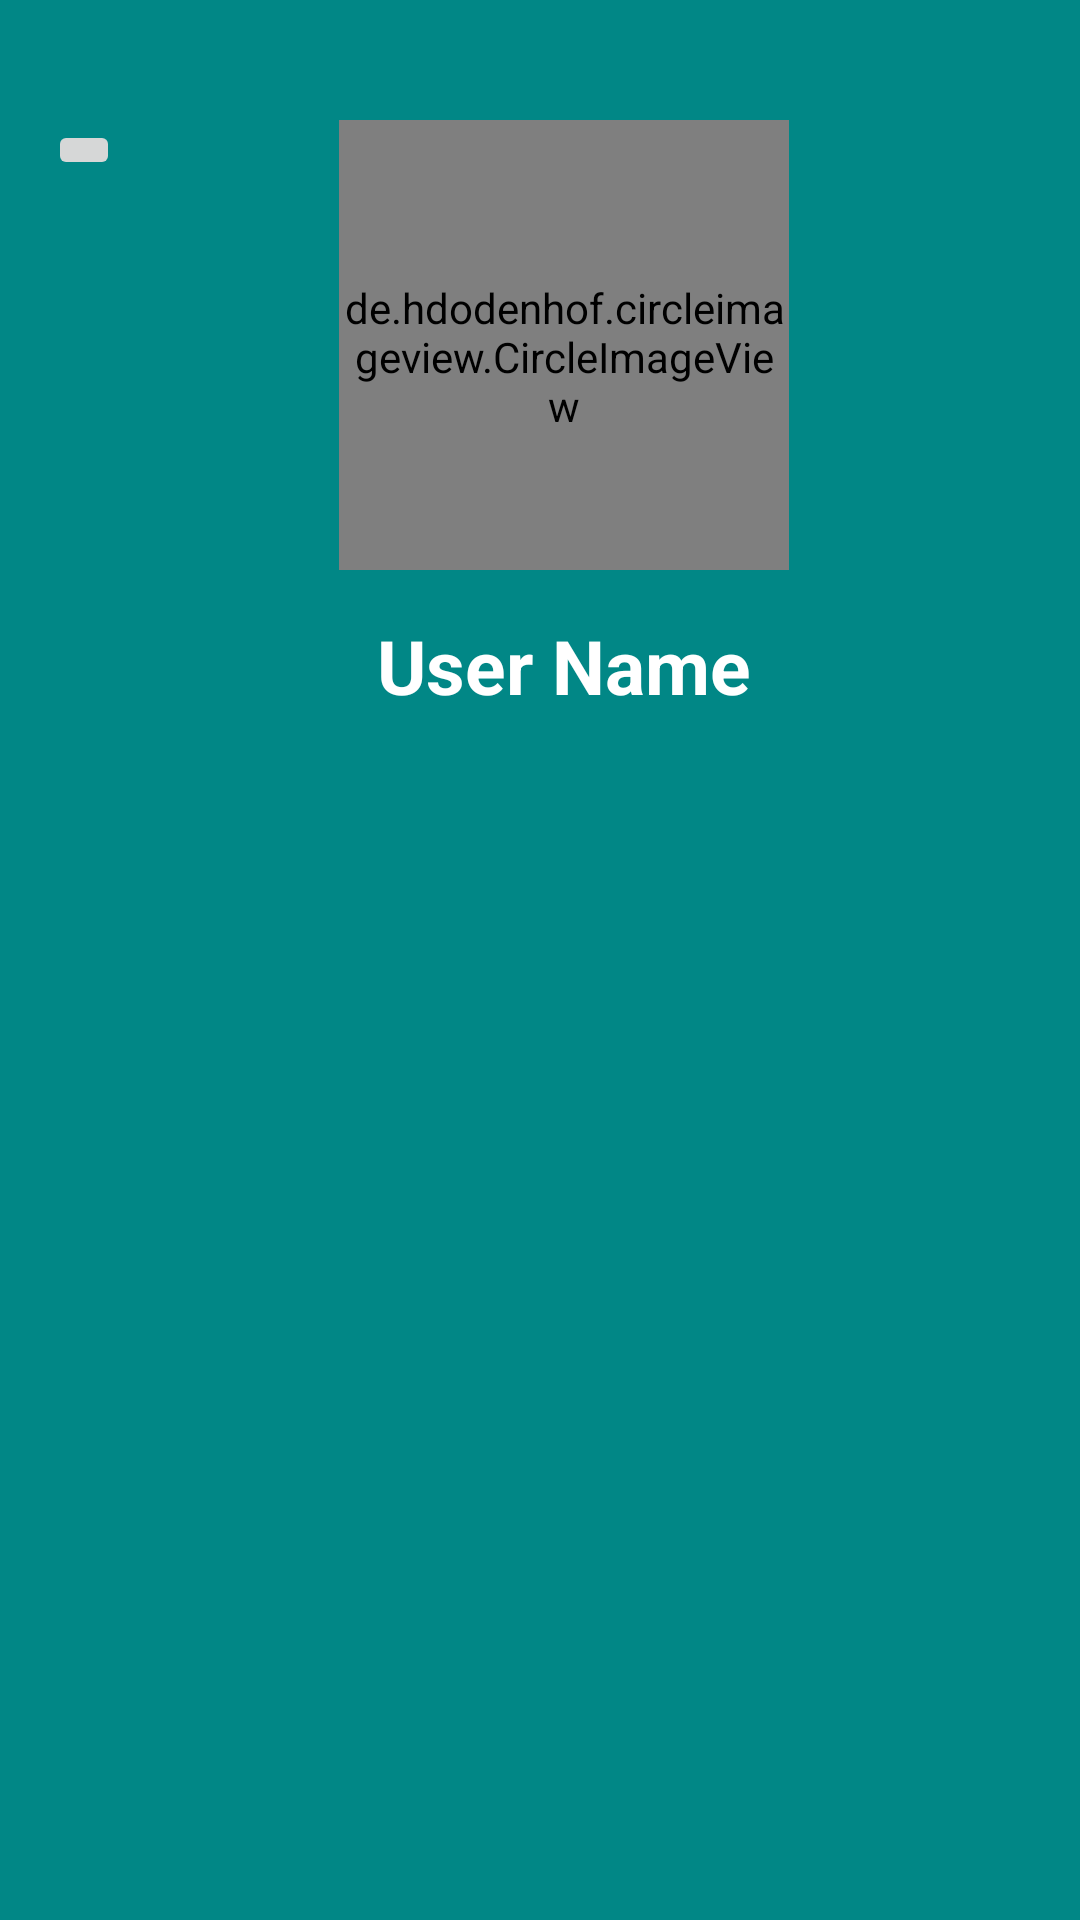

Produce the Android XML layout that renders to this screen, including the resource entries it uses.
<!-- AndroidManifest.xml: application theme Theme.ProjecMain1 -->
<!-- res/layout/profile_layout.xml -->
<?xml version="1.0" encoding="utf-8"?>
<androidx.appcompat.widget.Toolbar xmlns:android="http://schemas.android.com/apk/res/android"
    xmlns:app="http://schemas.android.com/apk/res-auto"
    android:layout_width="match_parent"
    android:layout_height="wrap_content"
    android:background="@color/teal_700"
    app:titleTextColor="@color/colorWhite"
    style="@style/Base.ThemeOverlay.AppCompat.Dark.ActionBar"
    android:id="@+id/toolbar">


    <RelativeLayout
        android:layout_width="match_parent"
        android:layout_height="match_parent"
        android:layout_marginTop="40dp">

        <ImageButton
            android:id="@+id/btn_back_to_home"
            android:layout_width="wrap_content"
            android:layout_height="wrap_content"
            android:src="@drawable/ic_back"/>

        <de.hdodenhof.circleimageview.CircleImageView
            android:id="@+id/profileImage"
            android:layout_width="150dp"
            android:layout_height="150dp"
            android:layout_centerHorizontal="true"
            android:layout_gravity="center"
            android:paddingTop="8dp"
            android:src="@mipmap/ic_launcher"
            app:civ_border_color="@color/colorWhite"
            app:civ_border_width="2dp" />

        <TextView
            android:id="@+id/username_profile"
            android:layout_width="wrap_content"
            android:layout_height="wrap_content"
            android:layout_below="@+id/profileImage"
            android:layout_centerHorizontal="true"
            android:layout_gravity="center"
            android:layout_marginStart="15dp"
            android:layout_marginLeft="15dp"
            android:layout_marginTop="15dp"
            android:layout_marginEnd="15dp"
            android:layout_marginRight="15dp"
            android:layout_marginBottom="15dp"
            android:text="User Name"
            android:textColor="@color/colorWhite"
            android:textSize="25sp"
            android:textStyle="bold" />
    </RelativeLayout>

</androidx.appcompat.widget.Toolbar>
<!-- resources referenced by this layout -->
<resources>
  <color name="colorWhite">#FFFFFF</color>
  <color name="teal_700">#FF018786</color>
  <style name="Theme.ProjecMain1" parent="Theme.MaterialComponents.DayNight.NoActionBar">
          
          <item name="colorPrimary">@color/purple_500</item>
          <item name="colorPrimaryVariant">@color/purple_700</item>
          <item name="colorOnPrimary">@color/white</item>
          
          <item name="colorSecondary">@color/teal_200</item>
          <item name="colorSecondaryVariant">@color/teal_700</item>
          <item name="colorOnSecondary">@color/black</item>
          
          <item name="android:statusBarColor" tools:targetApi="l">?attr/colorPrimaryVariant</item>
          
      </style>
  <color name="purple_500">#FF6200EE</color>
  <color name="purple_700">#FF3700B3</color>
  <color name="white">#FFFFFFFF</color>
  <color name="teal_200">#FF03DAC5</color>
  <color name="black">#FF000000</color>
</resources>
